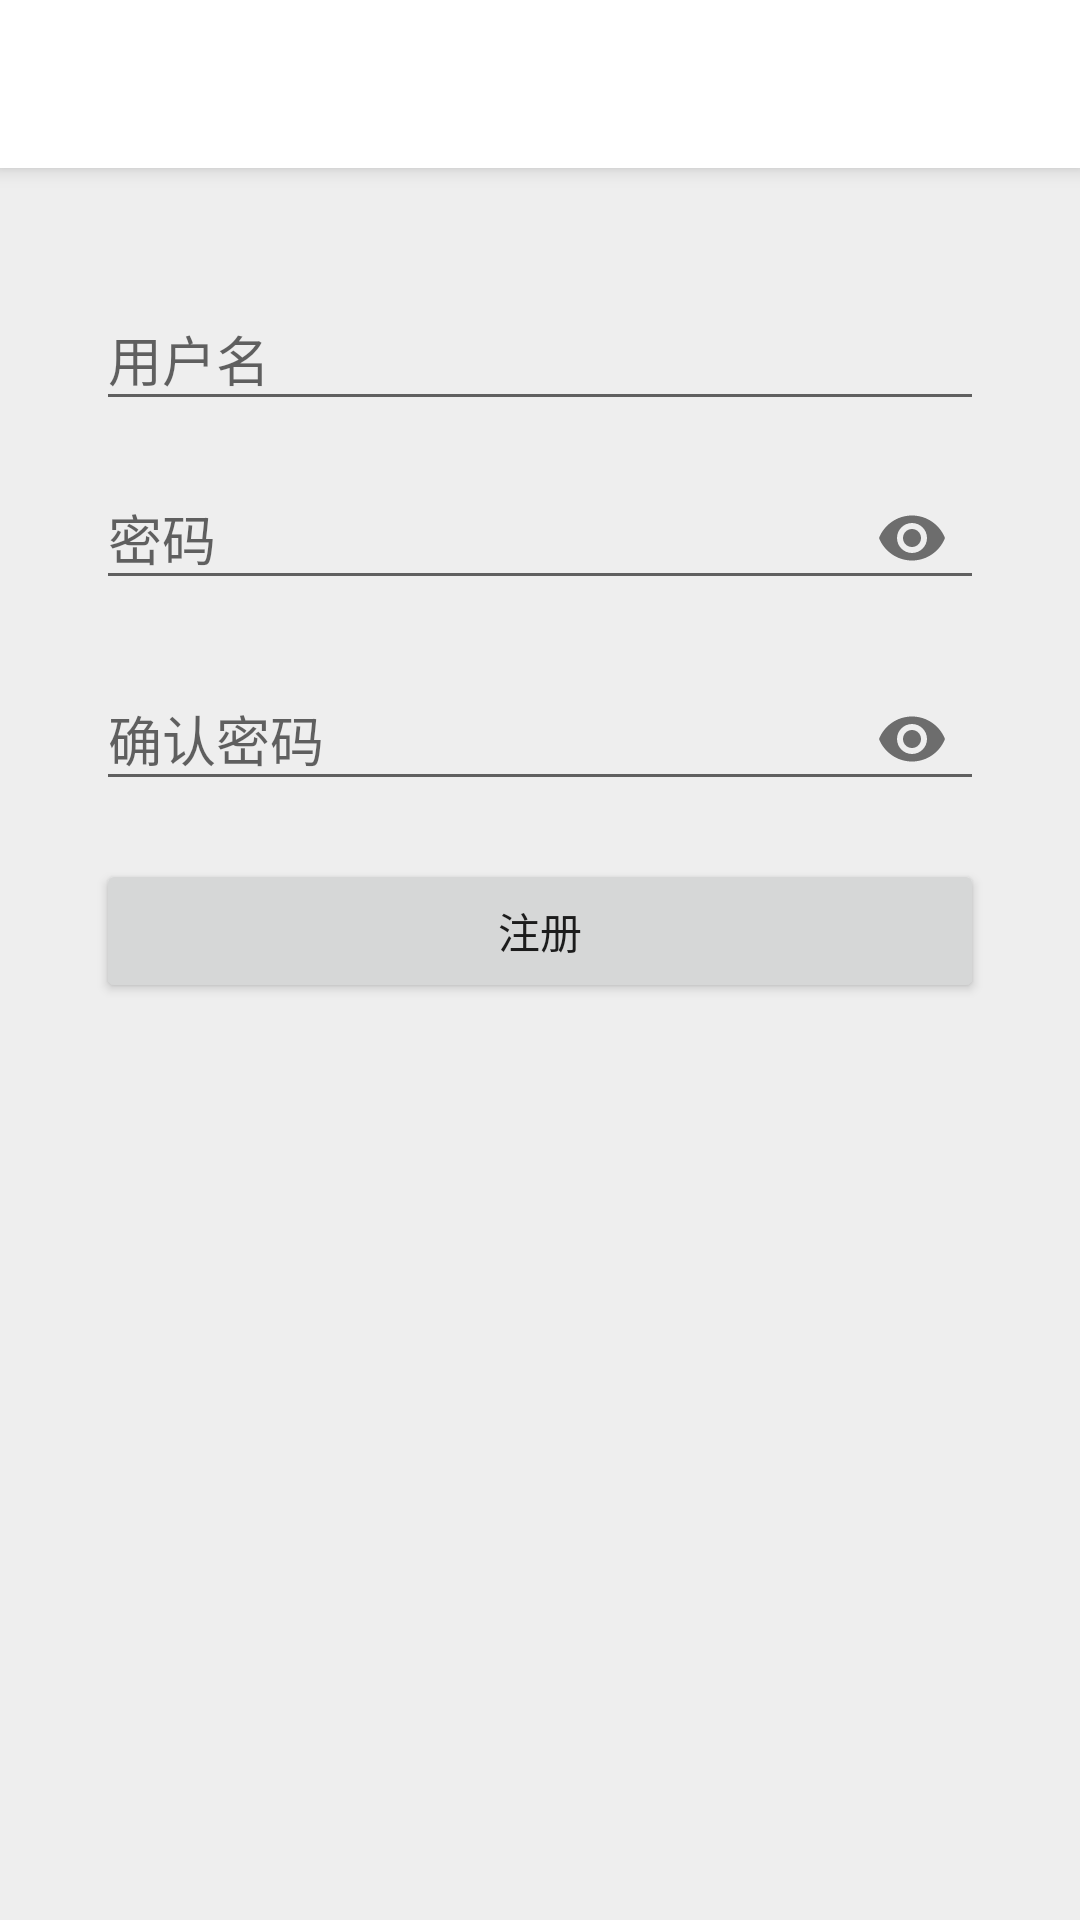

Reconstruct the res/layout file that produces this screen, plus the resources it refers to.
<!-- AndroidManifest.xml: application theme AppTheme -->
<!-- res/layout/activity_register.xml -->
<?xml version="1.0" encoding="utf-8"?>
<android.support.constraint.ConstraintLayout xmlns:android="http://schemas.android.com/apk/res/android"
    xmlns:app="http://schemas.android.com/apk/res-auto"
    xmlns:tools="http://schemas.android.com/tools"
    android:layout_width="match_parent"
    android:layout_height="match_parent"
    tools:context=".RegisterActivity">

    <include layout="@layout/include_toolbar" />

    <LinearLayout
        android:layout_width="match_parent"
        android:layout_height="wrap_content"
        android:layout_marginTop="?attr/actionBarSize"
        android:orientation="vertical"
        android:padding="32dp"
        app:layout_constraintEnd_toEndOf="parent"
        app:layout_constraintStart_toStartOf="parent"
        app:layout_constraintTop_toTopOf="parent">

        <android.support.design.widget.TextInputLayout
            android:id="@+id/til_user"
            android:layout_width="match_parent"
            android:layout_height="wrap_content"
            app:layout_constraintBottom_toTopOf="@+id/til_password"
            app:layout_constraintEnd_toEndOf="parent"
            app:layout_constraintStart_toStartOf="parent"
            app:layout_constraintTop_toTopOf="parent">

            <android.support.v7.widget.AppCompatEditText
                android:id="@+id/et_user"
                android:layout_width="match_parent"
                android:layout_height="wrap_content"
                android:hint="@string/activity_register_et_user" />
        </android.support.design.widget.TextInputLayout>

        <android.support.design.widget.TextInputLayout
            android:id="@+id/til_password"
            android:layout_width="match_parent"
            android:layout_height="wrap_content"
            android:layout_marginBottom="4dp"
            android:layout_marginTop="4dp"
            app:layout_constraintBottom_toTopOf="@+id/til_verify_password"
            app:layout_constraintEnd_toEndOf="parent"
            app:layout_constraintStart_toStartOf="parent"
            app:layout_constraintTop_toBottomOf="@+id/til_user"
            app:passwordToggleEnabled="true">

            <android.support.v7.widget.AppCompatEditText
                android:id="@+id/et_password"
                android:layout_width="match_parent"
                android:layout_height="wrap_content"
                android:hint="@string/activity_register_et_password"
                android:inputType="textPassword" />

        </android.support.design.widget.TextInputLayout>

        <android.support.design.widget.TextInputLayout
            android:id="@+id/til_verify_password"
            android:layout_width="match_parent"
            android:layout_height="wrap_content"
            android:layout_marginBottom="8dp"
            android:layout_marginTop="4dp"
            app:layout_constraintBottom_toTopOf="@+id/btn_register"
            app:layout_constraintEnd_toEndOf="parent"
            app:layout_constraintStart_toStartOf="parent"
            app:layout_constraintTop_toBottomOf="@+id/til_password"
            app:passwordToggleEnabled="true">

            <android.support.v7.widget.AppCompatEditText
                android:id="@+id/et_verify_password"
                android:layout_width="match_parent"
                android:layout_height="wrap_content"
                android:hint="@string/activity_register_et_verify_password"
                android:inputType="textPassword" />

        </android.support.design.widget.TextInputLayout>

        <Button
            android:id="@+id/btn_register"
            android:layout_width="match_parent"
            android:layout_height="wrap_content"
            android:layout_marginTop="8dp"
            android:onClick="register"
            android:text="@string/activity_register_btn_register"
            app:layout_constraintEnd_toEndOf="parent"
            app:layout_constraintStart_toStartOf="parent"
            app:layout_constraintTop_toBottomOf="@+id/til_verify_password" />
    </LinearLayout>


    <ProgressBar
        android:id="@+id/progressBar"
        android:layout_width="wrap_content"
        android:layout_height="wrap_content"
        android:visibility="gone"
        app:layout_constraintBottom_toBottomOf="parent"
        app:layout_constraintEnd_toEndOf="parent"
        app:layout_constraintStart_toStartOf="parent"
        app:layout_constraintTop_toTopOf="parent" />

</android.support.constraint.ConstraintLayout>
<!-- res/layout/include_toolbar.xml (included above) -->
<?xml version="1.0" encoding="utf-8"?>
<android.support.v7.widget.Toolbar xmlns:android="http://schemas.android.com/apk/res/android"
    android:id="@+id/toolbar"
    android:layout_width="match_parent"
    android:layout_height="?attr/actionBarSize"
    android:background="?attr/colorPrimary"
    android:elevation="@dimen/toolbar_elevation" />
<!-- resources referenced by this layout -->
<resources>
  <dimen name="toolbar_elevation">4dp</dimen>
  <string name="activity_register_btn_register">注册</string>
  <string name="activity_register_et_password">密码</string>
  <string name="activity_register_et_user">用户名</string>
  <string name="activity_register_et_verify_password">确认密码</string>
  <style name="AppTheme" parent="Theme.AppCompat.Light.NoActionBar">
          
          <item name="colorPrimary">@color/colorPrimary</item>
          <item name="colorPrimaryDark">@color/colorPrimaryDark</item>
          <item name="colorAccent">@color/colorAccent</item>
  
          <item name="android:windowBackground">@color/windowBackground</item>
      </style>
  <color name="colorPrimary">#ffffff</color>
  <color name="colorPrimaryDark">#e0e0e0</color>
  <color name="colorAccent">#009688</color>
  <color name="windowBackground">#eeeeee</color>
</resources>
